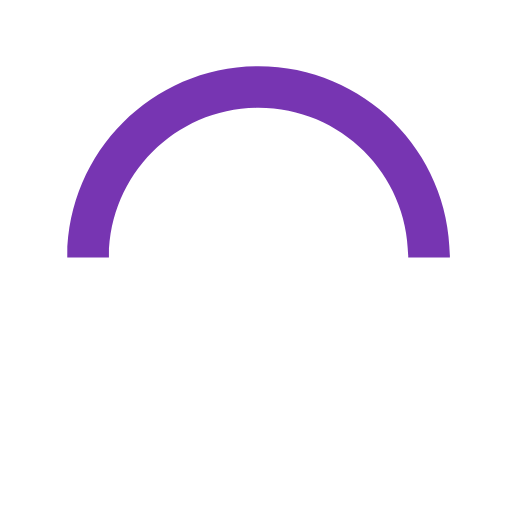
t = 0.00 s
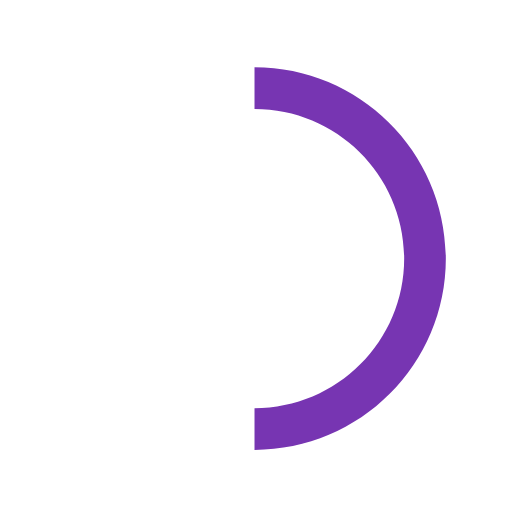
t = 0.25 s
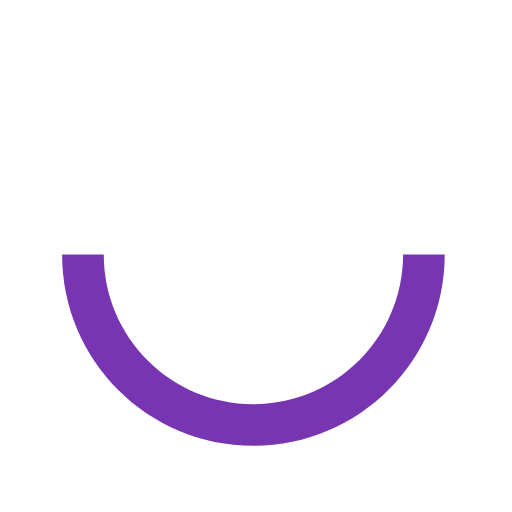
t = 0.50 s
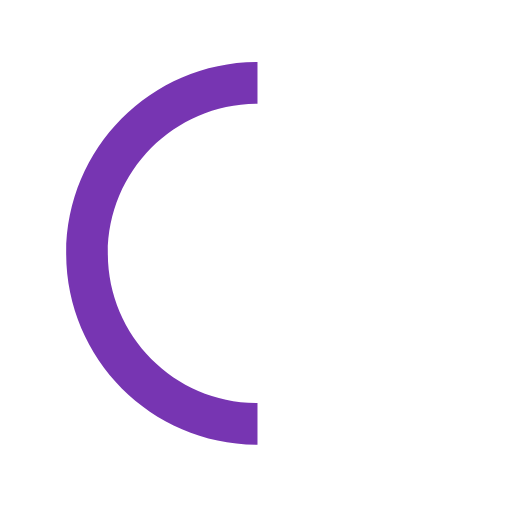
t = 0.75 s

The animated SVG that drew these frames (rendered in a browser with its animation timeline set to each time). Animation: 1 SMIL element (animateTransform=1); one cycle of 1.00 s, repeats indefinitely.

<svg class="spinner aligncenter" xmlns="http://www.w3.org/2000/svg" width="34" height="40" viewBox="0 0 50 50"><path fill="#7735b2" d="M43.935,25.145c0-10.318-8.364-18.683-18.683-18.683c-10.318,0-18.683,8.365-18.683,18.683h4.068c0-8.071,6.543-14.615,14.615-14.615c8.072,0,14.615,6.543,14.615,14.615H43.935z"><animateTransform attributeType="xml" attributeName="transform" type="rotate" from="0 25 25" to="360 25 25" dur="1s" repeatCount="indefinite"/></path></svg>